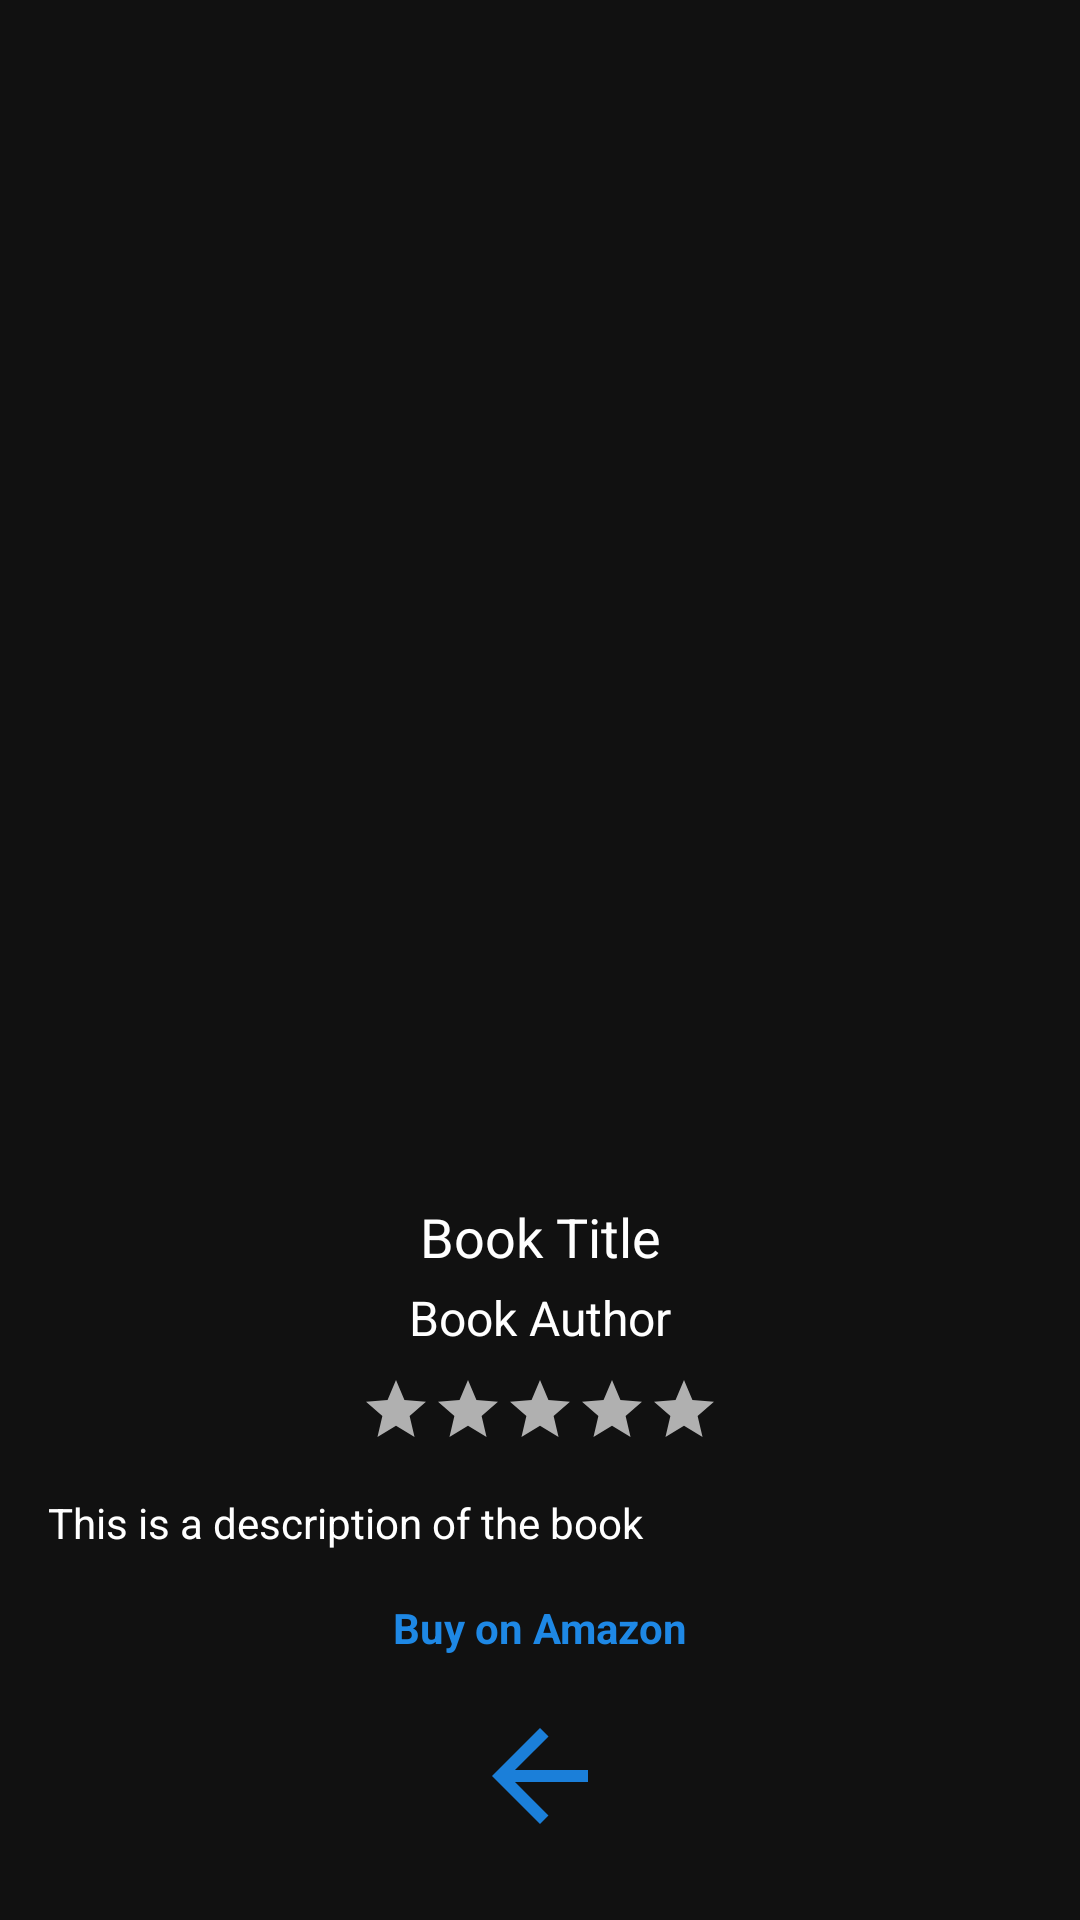

Produce the Android XML layout that renders to this screen, including the resource entries it uses.
<!-- AndroidManifest.xml: application theme Theme.BookApp -->
<!-- res/layout/activity_book_detail.xml -->
<androidx.constraintlayout.widget.ConstraintLayout
    xmlns:android="http://schemas.android.com/apk/res/android"
    xmlns:tools="http://schemas.android.com/tools"
    xmlns:app="http://schemas.android.com/apk/res-auto"
    android:layout_width="match_parent"
    android:layout_height="match_parent"
    android:background="#111111">

    
    <ImageView
        android:id="@+id/bookImageView"
        android:layout_width="match_parent"
        android:layout_height="350dp"
        android:layout_marginTop="35dp"
        app:layout_constraintTop_toTopOf="parent"
        app:layout_constraintStart_toStartOf="parent"
        app:layout_constraintEnd_toEndOf="parent"
        android:scaleType="centerCrop" />

    
    <TextView
        android:id="@+id/bookTitleTextView"
        android:layout_width="wrap_content"
        android:layout_height="wrap_content"
        android:textColor="#FFFFFF"
        android:textSize="18sp"
        android:layout_marginTop="15dp"
        app:layout_constraintTop_toBottomOf="@id/bookImageView"
        app:layout_constraintStart_toStartOf="parent"
        app:layout_constraintEnd_toEndOf="parent"
        android:text="Book Title"
        tools:text="Sample Book Title" />

    
    <TextView
        android:id="@+id/bookAuthorTextView"
        android:layout_width="wrap_content"
        android:layout_height="wrap_content"
        android:textColor="#FFFFFF"
        android:textSize="16sp"
        android:layout_marginTop="4dp"
        app:layout_constraintTop_toBottomOf="@id/bookTitleTextView"
        app:layout_constraintStart_toStartOf="parent"
        app:layout_constraintEnd_toEndOf="parent"
        android:text="Book Author"
        tools:text="Author Name" />

    
    <LinearLayout
        android:id="@+id/ratingStarsLayout"
        android:layout_width="wrap_content"
        android:layout_height="wrap_content"
        android:orientation="horizontal"
        android:layout_marginTop="8dp"
        app:layout_constraintTop_toBottomOf="@id/bookAuthorTextView"
        app:layout_constraintStart_toStartOf="parent"
        app:layout_constraintEnd_toEndOf="parent">
        
        <ImageView
            android:id="@+id/star1"
            android:layout_width="24dp"
            android:layout_height="24dp"
            android:src="@drawable/ic_star_empty" />
        <ImageView
            android:id="@+id/star2"
            android:layout_width="24dp"
            android:layout_height="24dp"
            android:src="@drawable/ic_star_empty" />
        <ImageView
            android:id="@+id/star3"
            android:layout_width="24dp"
            android:layout_height="24dp"
            android:src="@drawable/ic_star_empty" />
        <ImageView
            android:id="@+id/star4"
            android:layout_width="24dp"
            android:layout_height="24dp"
            android:src="@drawable/ic_star_empty" />
        <ImageView
            android:id="@+id/star5"
            android:layout_width="24dp"
            android:layout_height="24dp"
            android:src="@drawable/ic_star_empty" />
    </LinearLayout>

    
    <TextView
        android:id="@+id/bookDescriptionTextView"
        android:layout_width="0dp"
        android:layout_height="wrap_content"
        android:textColor="#FFFFFF"
        android:textSize="14sp"
        android:layout_marginTop="16dp"
        android:layout_marginStart="16dp"
        android:layout_marginEnd="16dp"
        app:layout_constraintTop_toBottomOf="@id/ratingStarsLayout"
        app:layout_constraintStart_toStartOf="parent"
        app:layout_constraintEnd_toEndOf="parent"
        android:text="This is a description of the book"
        tools:text="Sample Book Description" />

    
    <TextView
        android:id="@+id/bookAmazonLinkTextView"
        android:layout_width="wrap_content"
        android:layout_height="wrap_content"
        android:textColor="#1E88E5"
        android:textSize="14sp"
        android:layout_marginTop="16dp"
        app:layout_constraintTop_toBottomOf="@id/bookDescriptionTextView"
        app:layout_constraintStart_toStartOf="parent"
        app:layout_constraintEnd_toEndOf="parent"
        android:text="Buy on Amazon"
        android:clickable="true"
        android:focusable="true"
        android:textStyle="bold" />

    
    <ImageView
        android:id="@+id/backButtonImageView"
        android:layout_width="48dp"
        android:layout_height="48dp"
        android:layout_marginTop="16dp"
        app:layout_constraintTop_toBottomOf="@id/bookAmazonLinkTextView"
        app:layout_constraintStart_toStartOf="parent"
        app:layout_constraintEnd_toEndOf="parent"
        android:src="@drawable/ic_arrow_back"
        android:contentDescription="Back"
        android:clickable="true"
        android:focusable="true" />
</androidx.constraintlayout.widget.ConstraintLayout>
<!-- resources referenced by this layout -->
<resources>
  <!-- drawable ic_arrow_back (drawable) -->
  <vector xmlns:android="http://schemas.android.com/apk/res/android" android:autoMirrored="true" android:height="24dp" android:tint="#1B7FD9" android:viewportHeight="24" android:viewportWidth="24" android:width="24dp">
        
      <path android:fillColor="@android:color/white" android:pathData="M20,11H7.83l5.59,-5.59L12,4l-8,8 8,8 1.41,-1.41L7.83,13H20v-2z"/>
      
  </vector>
  <!-- drawable ic_star_empty (drawable) -->
  <?xml version="1.0" encoding="utf-8"?>
  <vector xmlns:android="http://schemas.android.com/apk/res/android"
      android:height="24dp" android:width="24dp"
      android:viewportHeight="24.0" android:viewportWidth="24.0">
      <path
          android:fillColor="#B0B0B0"
          android:pathData="M12,17.27L18.18,21L16.54,13.97L22,9.24L14.81,8.63L12,2L9.19,8.63L2,9.24L7.46,13.97L5.82,21L12,17.27Z" />
  </vector>
  <style name="Theme.BookApp" parent="Base.Theme.BookApp" />
  <style name="Base.Theme.BookApp" parent="Theme.Material3.DayNight.NoActionBar">
          
          
      </style>
</resources>
